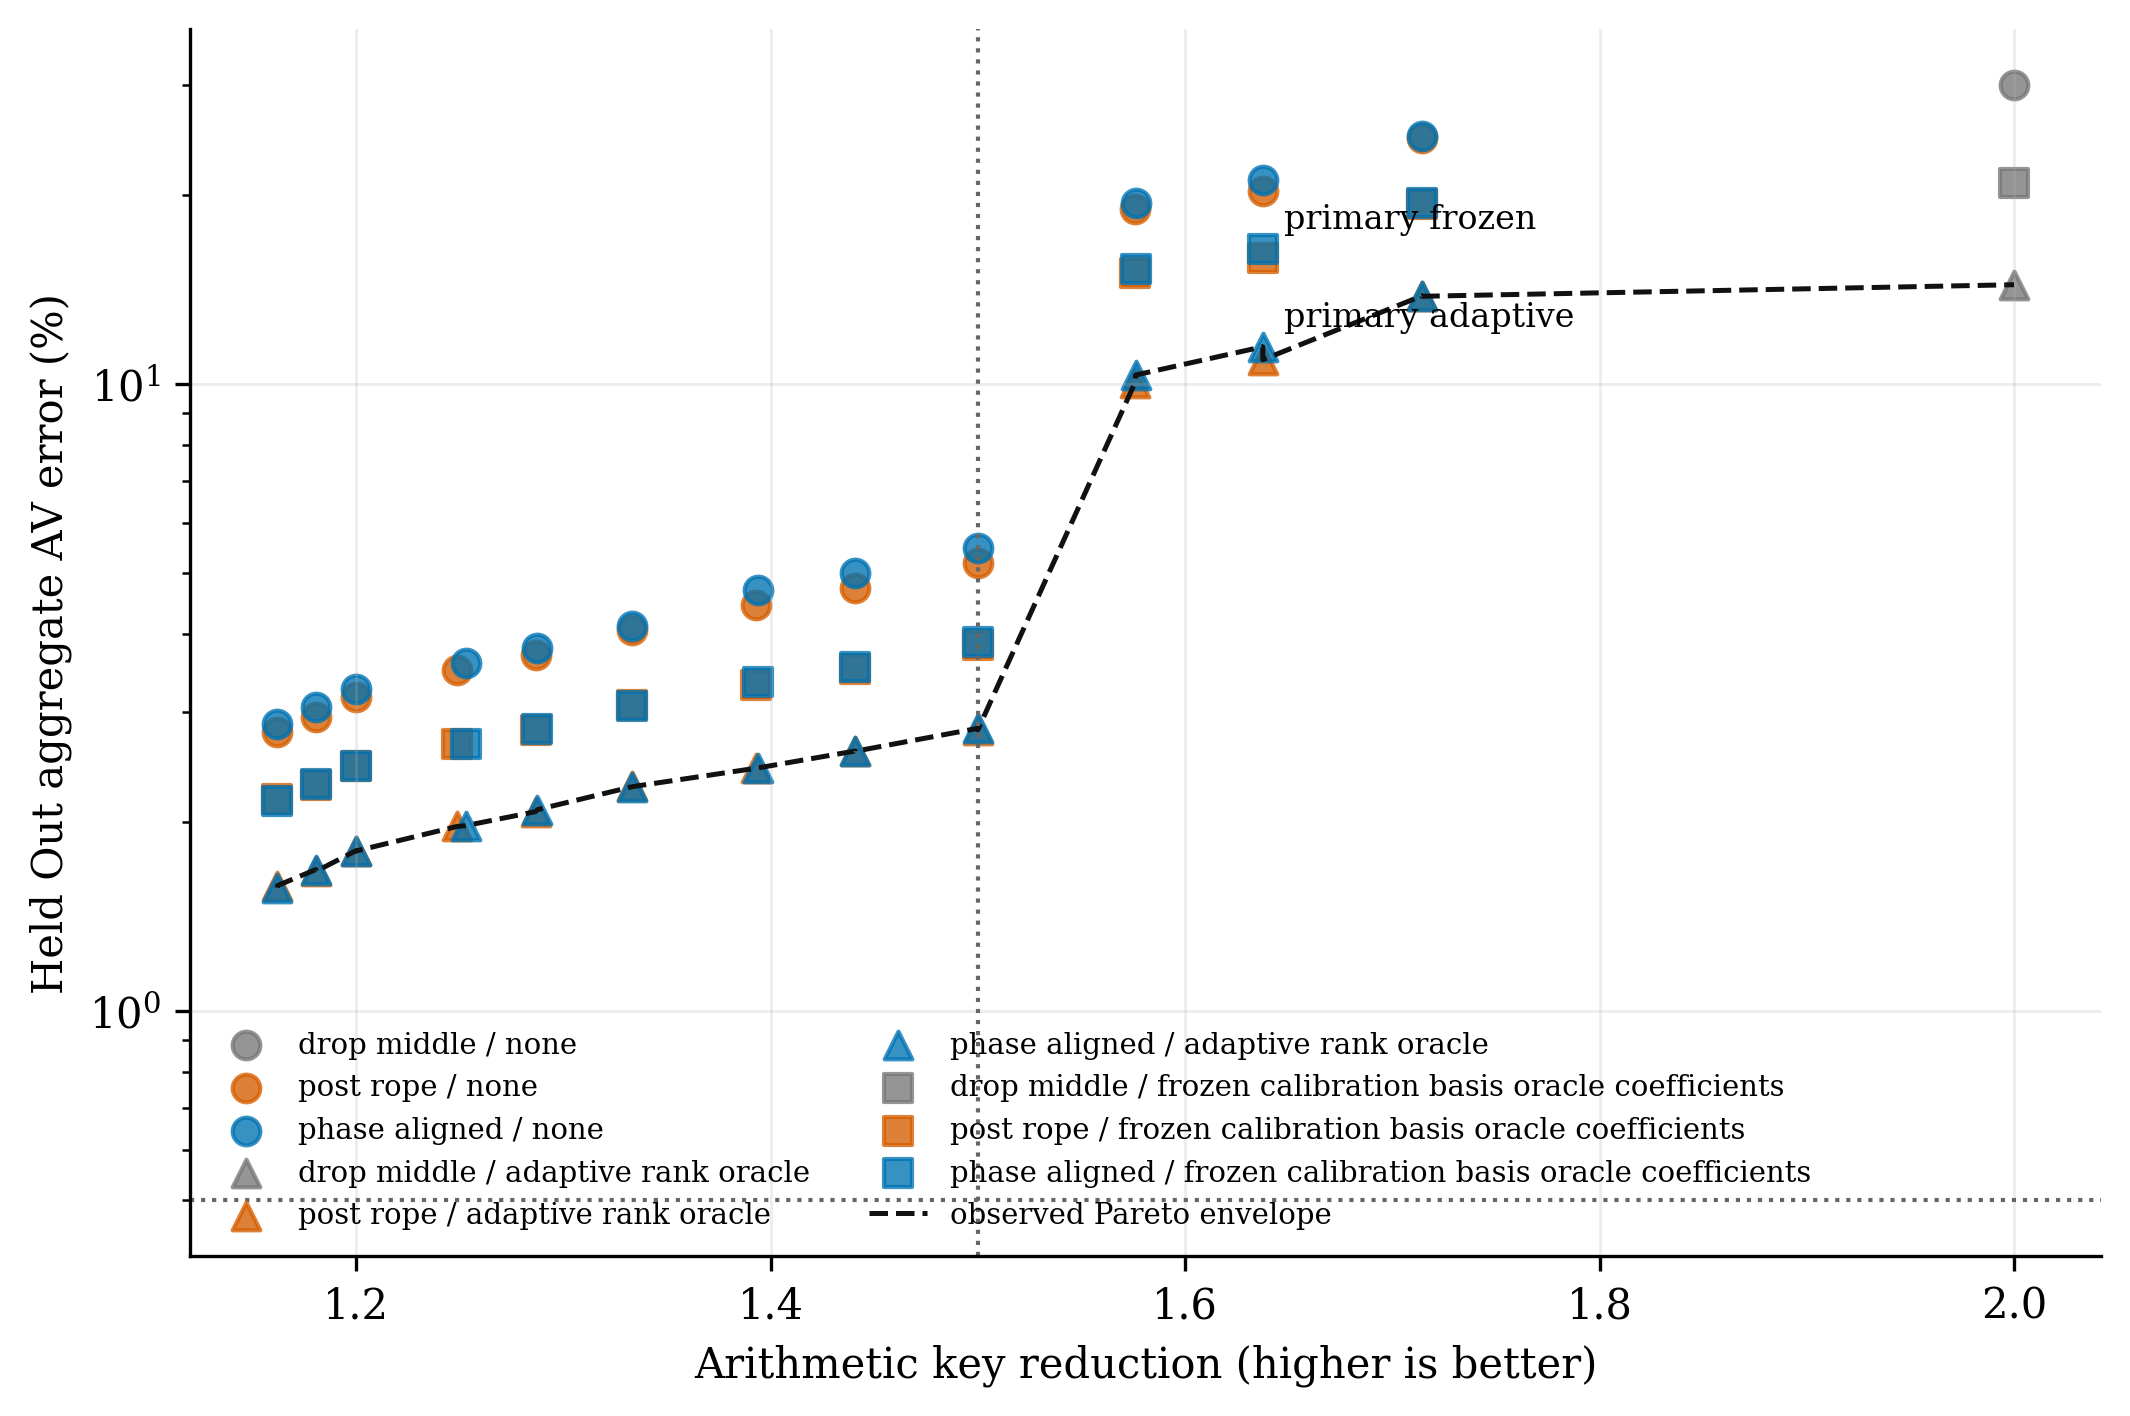

Source data for this figure (header and first rows):
method, mode, correction, rank, reduction, aggregate_error_percent, worst_error_percent, is_primary, scope
phasealigned_recency_g1_event_0, phase_aligned, adaptive_rank_oracle, 16, 1.714, 13.82, 37.77, False, held_out
phasealigned_recency_g1_event_0, phase_aligned, frozen_calibration_basis_oracle_coeffici…, 16, 1.714, 19.44, 48.96, False, held_out
phasealigned_recency_g1_event_0, phase_aligned, none, 0, 1.714, 24.87, 63.45, False, held_out
phasealigned_recency_g1_event_0p05, phase_aligned, adaptive_rank_oracle, 16, 1.638, 11.46, 34.13, True, held_out
phasealigned_recency_g1_event_0p05, phase_aligned, frozen_calibration_basis_oracle_coeffici…, 16, 1.638, 16.44, 47.03, True, held_out
phasealigned_recency_g1_event_0p05, phase_aligned, none, 0, 1.638, 21.14, 58.38, True, held_out
phasealigned_recency_g1_event_0p1, phase_aligned, adaptive_rank_oracle, 16, 1.576, 10.33, 30.83, False, held_out
phasealigned_recency_g1_event_0p1, phase_aligned, frozen_calibration_basis_oracle_coeffici…, 16, 1.576, 15.24, 44.58, False, held_out
phasealigned_recency_g1_event_0p1, phase_aligned, none, 0, 1.576, 19.45, 53.86, False, held_out
phasealigned_recency_g2_event_0, phase_aligned, adaptive_rank_oracle, 16, 1.5, 2.824, 16.84, False, held_out
phasealigned_recency_g2_event_0, phase_aligned, frozen_calibration_basis_oracle_coeffici…, 16, 1.5, 3.879, 20.89, False, held_out
phasealigned_recency_g2_event_0, phase_aligned, none, 0, 1.5, 5.469, 25.37, False, held_out
phasealigned_recency_g2_event_0p05, phase_aligned, adaptive_rank_oracle, 16, 1.441, 2.599, 15.76, False, held_out
phasealigned_recency_g2_event_0p05, phase_aligned, frozen_calibration_basis_oracle_coeffici…, 16, 1.441, 3.541, 19.51, False, held_out
phasealigned_recency_g2_event_0p05, phase_aligned, none, 0, 1.441, 4.987, 23.69, False, held_out
phasealigned_recency_g2_event_0p1, phase_aligned, adaptive_rank_oracle, 16, 1.394, 2.442, 13.87, False, held_out
phasealigned_recency_g2_event_0p1, phase_aligned, frozen_calibration_basis_oracle_coeffici…, 16, 1.394, 3.345, 17.06, False, held_out
phasealigned_recency_g2_event_0p1, phase_aligned, none, 0, 1.394, 4.701, 21.66, False, held_out
phasealigned_recency_g3_event_0, phase_aligned, adaptive_rank_oracle, 16, 1.333, 2.28, 13.49, False, held_out
phasealigned_recency_g3_event_0, phase_aligned, frozen_calibration_basis_oracle_coeffici…, 16, 1.333, 3.062, 16.5, False, held_out
phasealigned_recency_g3_event_0, phase_aligned, none, 0, 1.333, 4.109, 19.98, False, held_out
phasealigned_recency_g3_event_0p05, phase_aligned, adaptive_rank_oracle, 16, 1.288, 2.096, 12.07, False, held_out
phasealigned_recency_g3_event_0p05, phase_aligned, frozen_calibration_basis_oracle_coeffici…, 16, 1.288, 2.816, 14.77, False, held_out
phasealigned_recency_g3_event_0p05, phase_aligned, none, 0, 1.288, 3.787, 18.21, False, held_out
phasealigned_recency_g3_event_0p1, phase_aligned, adaptive_rank_oracle, 16, 1.253, 1.976, 11.54, False, held_out
phasealigned_recency_g3_event_0p1, phase_aligned, frozen_calibration_basis_oracle_coeffici…, 16, 1.253, 2.67, 14.46, False, held_out
phasealigned_recency_g3_event_0p1, phase_aligned, none, 0, 1.253, 3.593, 17.98, False, held_out
phasealigned_recency_g4_event_0, phase_aligned, adaptive_rank_oracle, 16, 1.2, 1.803, 11.32, False, held_out
phasealigned_recency_g4_event_0, phase_aligned, frozen_calibration_basis_oracle_coeffici…, 16, 1.2, 2.462, 13.59, False, held_out
phasealigned_recency_g4_event_0, phase_aligned, none, 0, 1.2, 3.263, 16.5, False, held_out
phasealigned_recency_g4_event_0p05, phase_aligned, adaptive_rank_oracle, 16, 1.181, 1.682, 9.798, False, held_out
phasealigned_recency_g4_event_0p05, phase_aligned, frozen_calibration_basis_oracle_coeffici…, 16, 1.181, 2.303, 12.18, False, held_out
phasealigned_recency_g4_event_0p05, phase_aligned, none, 0, 1.181, 3.057, 14.77, False, held_out
phasealigned_recency_g4_event_0p1, phase_aligned, adaptive_rank_oracle, 16, 1.162, 1.574, 9.707, False, held_out
phasealigned_recency_g4_event_0p1, phase_aligned, frozen_calibration_basis_oracle_coeffici…, 16, 1.162, 2.164, 11.93, False, held_out
phasealigned_recency_g4_event_0p1, phase_aligned, none, 0, 1.162, 2.868, 14.55, False, held_out
postrope_recency_g1_event_0, post_rope, adaptive_rank_oracle, 16, 1.714, 13.8, 37.77, False, held_out
postrope_recency_g1_event_0, post_rope, frozen_calibration_basis_oracle_coeffici…, 16, 1.714, 19.39, 48.96, False, held_out
postrope_recency_g1_event_0, post_rope, none, 0, 1.714, 24.65, 63.45, False, held_out
postrope_recency_g1_event_0p05, post_rope, adaptive_rank_oracle, 16, 1.638, 10.93, 30.83, False, held_out
postrope_recency_g1_event_0p05, post_rope, frozen_calibration_basis_oracle_coeffici…, 16, 1.638, 15.88, 42.73, False, held_out
postrope_recency_g1_event_0p05, post_rope, none, 0, 1.638, 20.29, 53.86, False, held_out
postrope_recency_g1_event_0p1, post_rope, adaptive_rank_oracle, 16, 1.576, 10.03, 28.58, False, held_out
postrope_recency_g1_event_0p1, post_rope, frozen_calibration_basis_oracle_coeffici…, 16, 1.576, 15.03, 40.84, False, held_out
postrope_recency_g1_event_0p1, post_rope, none, 0, 1.576, 18.99, 51.06, False, held_out
postrope_recency_g2_event_0, post_rope, adaptive_rank_oracle, 16, 1.5, 2.809, 16.84, False, held_out
postrope_recency_g2_event_0, post_rope, frozen_calibration_basis_oracle_coeffici…, 16, 1.5, 3.837, 20.9, False, held_out
postrope_recency_g2_event_0, post_rope, none, 0, 1.5, 5.181, 25.39, False, held_out
postrope_recency_g2_event_0p05, post_rope, adaptive_rank_oracle, 16, 1.441, 2.597, 15.76, False, held_out
postrope_recency_g2_event_0p05, post_rope, frozen_calibration_basis_oracle_coeffici…, 16, 1.441, 3.512, 19.51, False, held_out
postrope_recency_g2_event_0p05, post_rope, none, 0, 1.441, 4.726, 23.7, False, held_out
postrope_recency_g2_event_0p1, post_rope, adaptive_rank_oracle, 16, 1.393, 2.443, 14.17, False, held_out
postrope_recency_g2_event_0p1, post_rope, frozen_calibration_basis_oracle_coeffici…, 16, 1.393, 3.312, 17.05, False, held_out
postrope_recency_g2_event_0p1, post_rope, none, 0, 1.393, 4.441, 21.64, False, held_out
postrope_recency_g3_event_0, post_rope, adaptive_rank_oracle, 16, 1.333, 2.282, 13.49, False, held_out
postrope_recency_g3_event_0, post_rope, frozen_calibration_basis_oracle_coeffici…, 16, 1.333, 3.072, 16.52, False, held_out
postrope_recency_g3_event_0, post_rope, none, 0, 1.333, 4.047, 20, False, held_out
postrope_recency_g3_event_0p05, post_rope, adaptive_rank_oracle, 16, 1.287, 2.08, 11.77, False, held_out
postrope_recency_g3_event_0p05, post_rope, frozen_calibration_basis_oracle_coeffici…, 16, 1.287, 2.803, 14.59, False, held_out
postrope_recency_g3_event_0p05, post_rope, none, 0, 1.287, 3.692, 18.07, False, held_out
... 15 more rows
